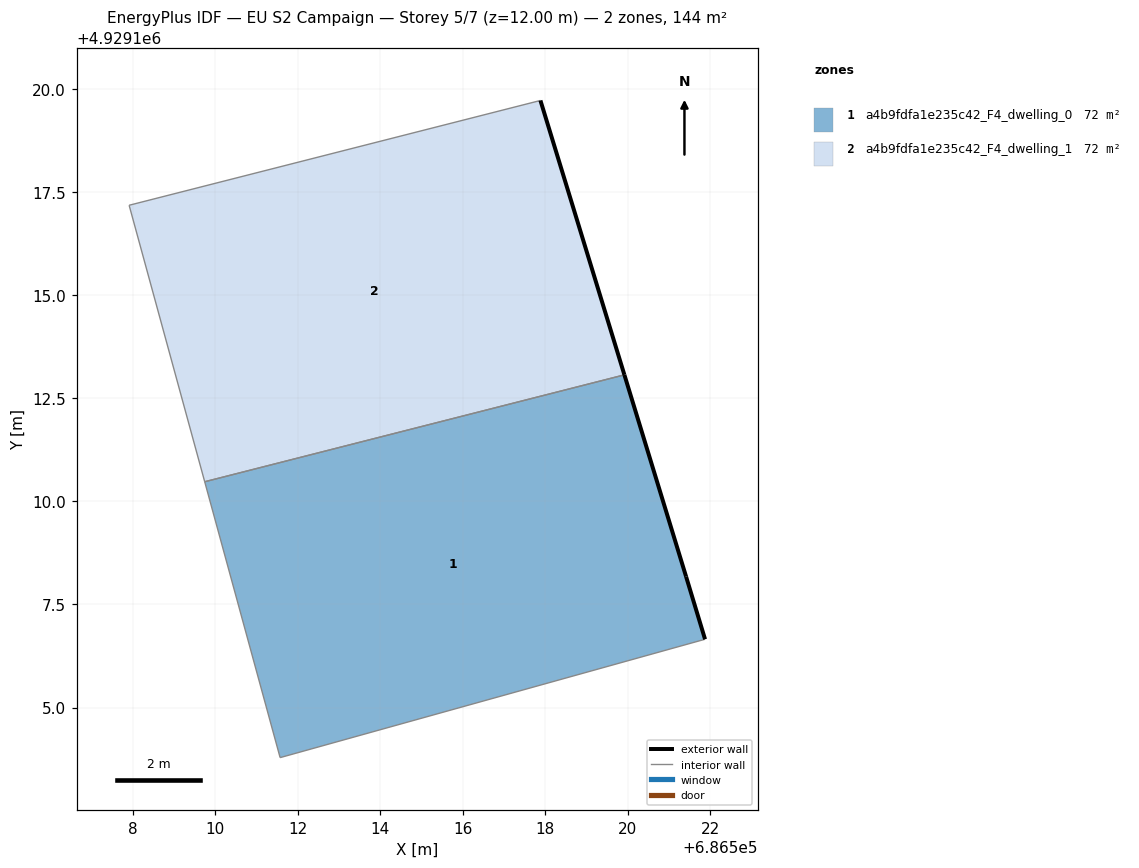
=== STOREY PLAN SPEC (per zone: floor XY polygon, exterior-wall plan segments, windows/doors) ===
zone 1: a4b9fdfa1e235c42_F4_dwelling_0  (72.2 m²)
  floor: (686521.88, 4929106.66) (686521.42, 4929108.18) (686519.92, 4929113.07) (686509.75, 4929110.47) (686511.58, 4929103.79)
  exterior wall: (686519.92, 4929113.07) – (686521.42, 4929108.18)  [5.1 m]
  exterior wall: (686521.42, 4929108.18) – (686521.88, 4929106.66)  [1.6 m]
  interior walls: 3
zone 2: a4b9fdfa1e235c42_F4_dwelling_1  (72.2 m²)
  floor: (686519.92, 4929113.07) (686517.89, 4929119.72) (686507.92, 4929117.18) (686509.75, 4929110.47)
  exterior wall: (686517.89, 4929119.72) – (686519.92, 4929113.07)  [7.0 m]
  interior walls: 3

=== DERIVED (storey summary) ===
Building: EU S2 Campaign
Storey: 5 of 7  (floor level z = 12.00 m)
Storey gross floor area: 144.4 m²
Zones on this storey: 2
  - a4b9fdfa1e235c42_F4_dwelling_0: floor 72.2 m²; exterior wall 6.7 m (20.1 m²); WWR 0.0%
  - a4b9fdfa1e235c42_F4_dwelling_1: floor 72.2 m²; exterior wall 7.0 m (20.9 m²); WWR 0.0%
Zone adjacency (shared interzone walls):
  - a4b9fdfa1e235c42_F4_dwelling_0 ↔ a4b9fdfa1e235c42_F4_dwelling_1